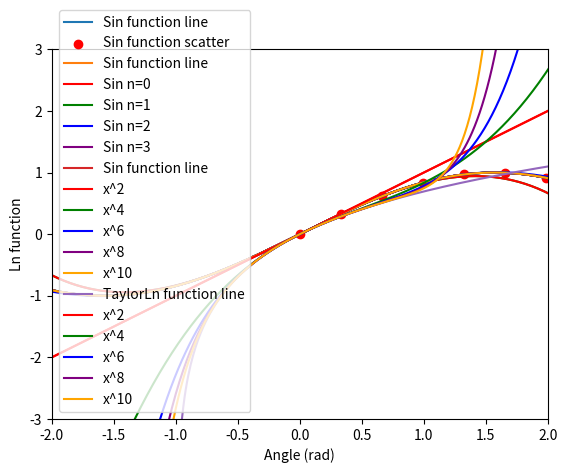

Recreate this plot in Python.
import numpy as np
import matplotlib.pyplot as plt

print("The sum of 2+2 is")
print(2+2)
hello="Hello World!"
print("You can even print out multiple things at once - ", 1234, hello)
print("If you want to take a number to some power, you should use ** instead of ^, like this - ", 2**4)
#print(This line will not print, it is commented out with a # in the front)



arr1 = np.array([1,2,3,4])
arr2 = np.arange(10)
arr3 = np.arange(20,30)
arr4 = np.arange(50,100,10)
arr5 = np.linspace(0,1,10)
print(arr1)
print(arr2)
print(arr3)
print(arr4)
print(arr5)

x = np.linspace(0,2*np.pi,100)
y = np.sin(x)

plt.plot(x,y,label='Sin function line')

i=20
plt.scatter(np.linspace(0,2*np.pi,i),np.sin(np.linspace(0,2*np.pi,i)),c='red',label='Sin function scatter')

plt.xlabel('Angle (rad)')
plt.ylabel('Sin function')

plt.legend()

plt.show()

a=8

if a<5:
    print('A is less than 5')
elif (a>=5) & (a<10):
    print('A is greater or equal to 5')
    print('A is less than 10')
elif (a==10):
    print('A is equal to 10 exactly')
else:
    print('A is greater than 10')

for j in range(1,10):
    print("j =",j,"and j squared is",j**2,'using for loop')


j=1
while j<10:
    print("j =",j,"and square root of j is ",np.round(np.sqrt(j),2),', using while loop')
    j=j+1

n = 8
n_factorial = 1
arr = np.arange(n_factorial, n)

for i in arr:
  n_factorial = n_factorial * i

print(n_factorial)

def factorial(n):
    if (n <= 1):
      return 1
    else:
      return n * factorial(n-1)

print(factorial(3))
print(factorial(4))
print(factorial(5))
print(factorial(-5)) #all numbers <=0 should return a factorial of 1.

x_arr=np.arange(-10,10,0.01)
x = x_arr
y = np.sin(x)

plt.ylim(-1.1,1.1)

plt.plot(x,y,label='Sin function line')
plt.plot(x,x,c='red', label='Sin n=0')
plt.plot(x,x - (x**3/factorial(3)), c='green', label='Sin n=1')
plt.plot(x,x - (x**3/factorial(3)) + (x**5/factorial(5)), c='blue', label='Sin n=2')
plt.plot(x,x - (x**3/factorial(3)) + (x**5/factorial(5)) - (x**7/factorial(7)), c='purple', label='Sin n=3')

plt.xlabel('Angle (rad)')
plt.ylabel('Sin function')

plt.legend()

plt.show()

def taylorSin(max_n, x):
    fy=np.zeros(len(x)) #defines the output array the same size as x
    for n in range(max_n):
        #print((-1)**n,2*n+1)
        fy=fy + (((-1)**n)*(x**(2*n+1))/factorial(2*n+1))
    return fy

#You can use this for debugging:
plt.plot(x_arr,taylorSin(10,x_arr))
plt.ylim(-1.1, 1.1)

x_arr=np.arange(-10,10,0.01)
x = x_arr
y = np.sin(x)

plt.plot(x,y,label='Sin function line')
plt.plot(x,taylorSin(2, x_arr), c='red', label='x^2')
plt.plot(x,taylorSin(4, x_arr), c='green', label='x^4')
plt.plot(x,taylorSin(6, x_arr), c='blue', label='x^6')
plt.plot(x,taylorSin(8, x_arr), c='purple', label='x^8')
plt.plot(x,taylorSin(10, x_arr), c='orange', label='x^10')

plt.xlabel('Angle (rad)')
plt.ylabel('Sin function')
plt.ylim(-1.1,1.1)

plt.legend()

plt.show()

def taylorLn(max_n, x):
    fy = np.zeros(len(x))
    for n in range(1, max_n):
        fy = fy + (-1)**(n+1)*((x**n)/n)
    return fy

x = x_arr
y = np.log(x+1)

plt.plot(x,y,label = 'TaylorLn function line')
plt.plot(x,taylorLn(2, x_arr), c='red', label='x^2')
plt.plot(x,taylorLn(4, x_arr), c='green', label='x^4')
plt.plot(x,taylorLn(6, x_arr), c='blue', label='x^6')
plt.plot(x,taylorLn(8, x_arr), c='purple', label='x^8')
plt.plot(x,taylorLn(10, x_arr), c='orange', label='x^10')

plt.xlabel('Angle (rad)')
plt.ylabel('Ln function')
plt.xlim(-2,2)
plt.ylim(-3,3)

plt.legend()

plt.show()

max = 4
margin = 0.01

taylor  = taylorSin(max, x_arr)
sin = np.sin(x_arr)
results = np.where(np.abs(taylor - sin) <= margin)
print(x_arr[results])